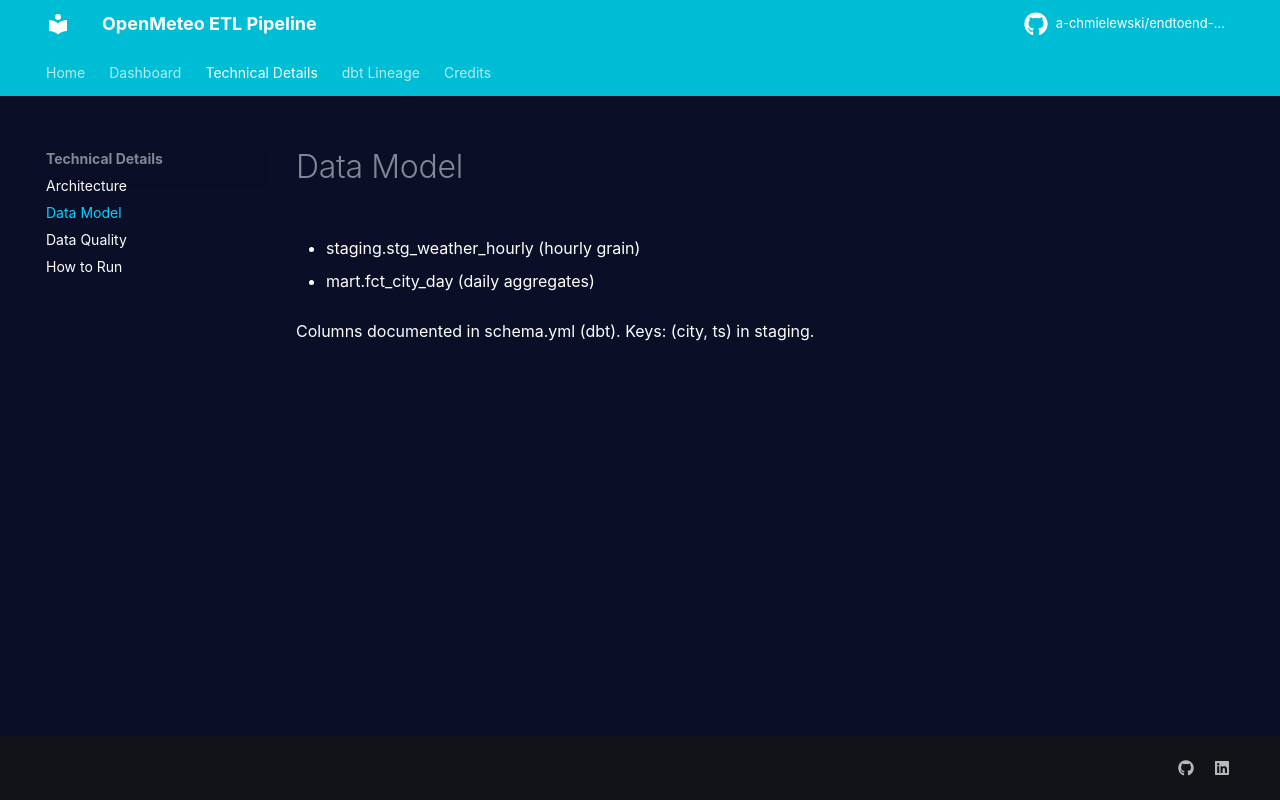

repository: a-chmielewski/a-chmielewski.github.io · page: data_model/index.html · generator: jekyll

# Data Model

- staging.stg_weather_hourly (hourly grain)

- mart.fct_city_day (daily aggregates)
  
Columns documented in schema.yml (dbt). Keys: (city, ts) in staging.
